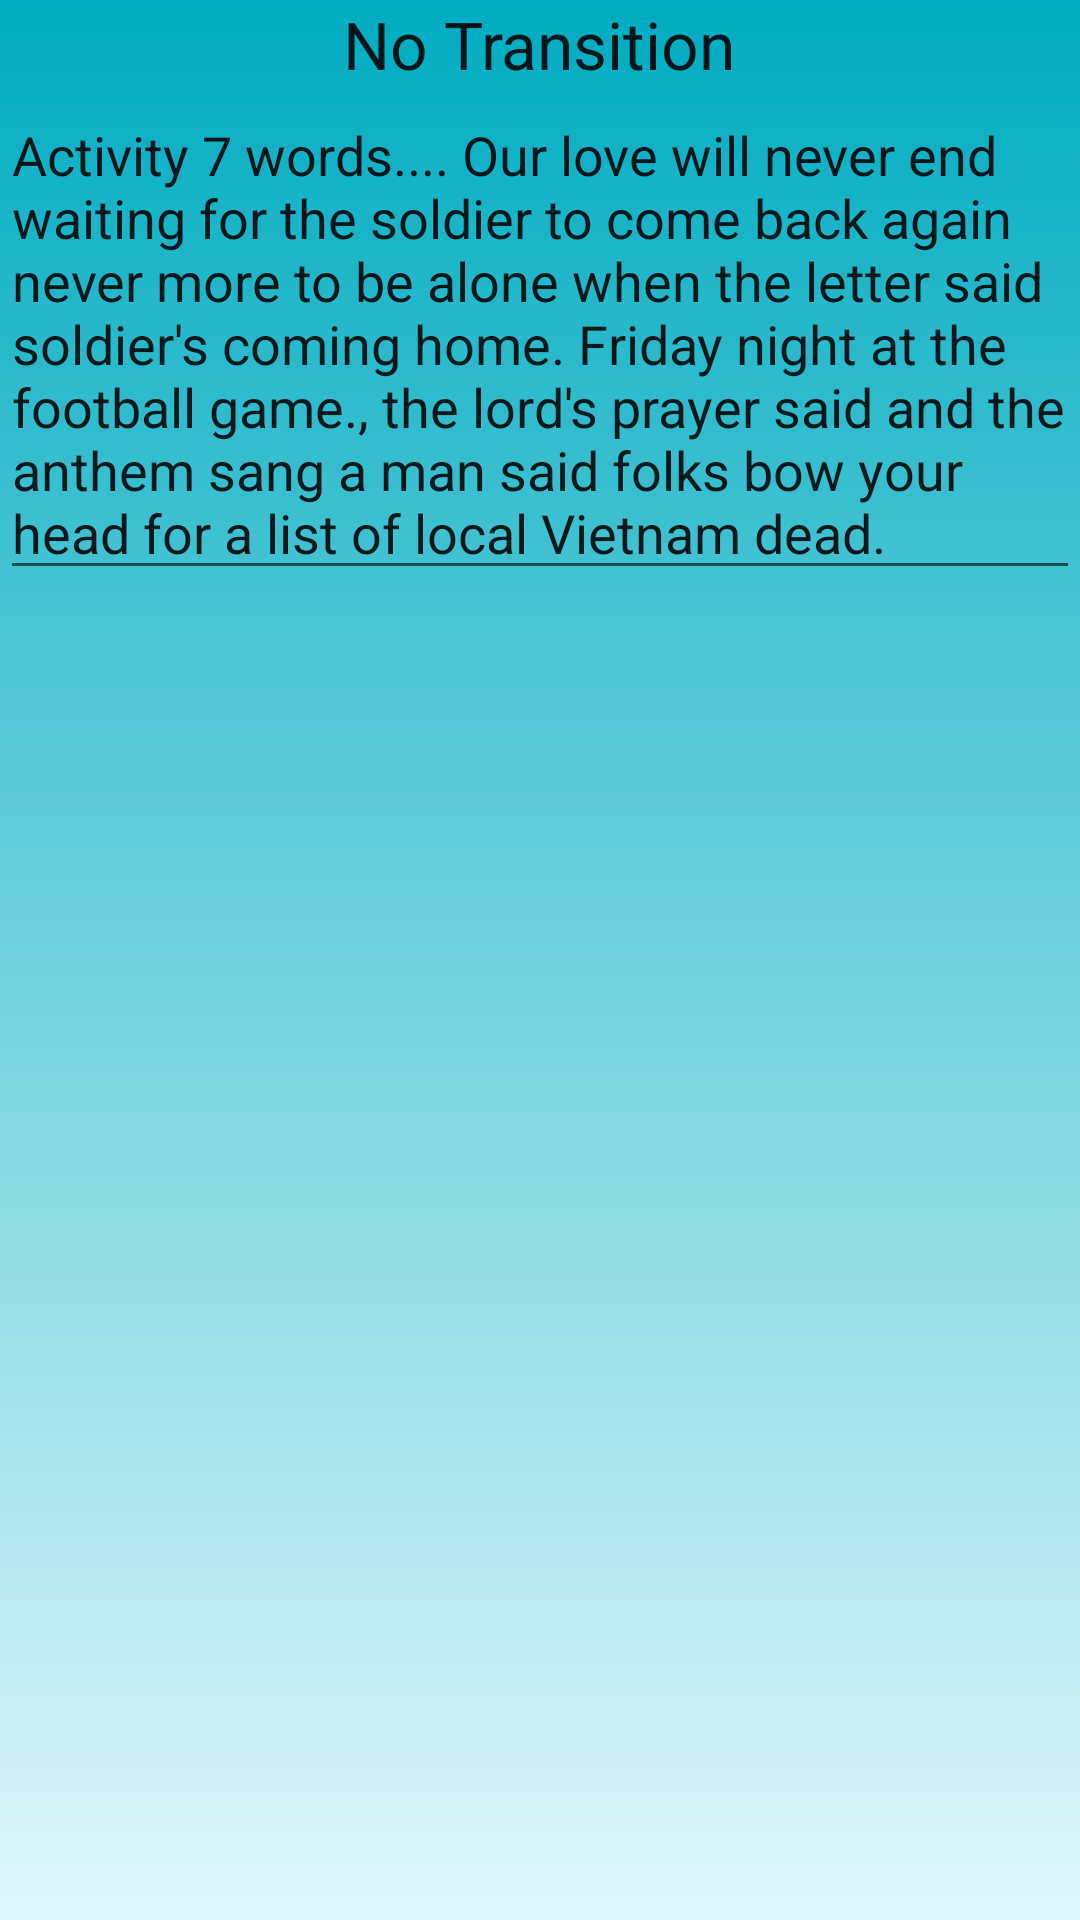

Android layout source for this screen:
<!-- AndroidManifest.xml: application theme AppTheme -->
<!-- res/layout/activity7.xml -->
<?xml version="1.0" encoding="utf-8"?>
<LinearLayout xmlns:android="http://schemas.android.com/apk/res/android"
              android:orientation="vertical"
              android:layout_width="match_parent"
              android:layout_height="match_parent" android:gravity="left"
              android:background="@drawable/main_menu_selector">

    <ImageView
            android:layout_width="match_parent"
            android:layout_height="wrap_content"
            android:id="@+id/imageView"
            android:src="@mipmap/ic_launcher"
            android:transitionName="img7"/>
    <TextView
            android:layout_width="wrap_content"
            android:layout_height="wrap_content"
            android:textAppearance="?android:attr/textAppearanceLarge"
            android:text="@string/activity_7_text"
            android:id="@+id/textActivity7" android:layout_gravity="center_horizontal"
            android:transitionName="text7"/>
    <EditText
            android:layout_width="match_parent"
            android:layout_height="wrap_content"
            android:inputType="textMultiLine"
            android:ems="10"
            android:text="Activity 7 words.... Our love will never end waiting for the soldier to come
back again never more to be alone when the letter said soldier's coming home. Friday night
at the football game., the lord's prayer said and the anthem sang a man said folks bow your
head for a list of local Vietnam dead."
            android:id="@+id/editText" android:layout_gravity="center_horizontal"/>
</LinearLayout>
<!-- resources referenced by this layout -->
<resources>
  <!-- drawable main_menu_selector (drawable) -->
  <?xml version="1.0" encoding="utf-8"?>
  <selector xmlns:android="http://schemas.android.com/apk/res/android">
      <item>
          <shape>
              <gradient
                      android:angle="90"
                      android:startColor="@color/lightest_blue"
                      android:endColor="@color/darkest_blue"
                      android:type="linear" />
          </shape>
      </item>
  </selector>
  <string name="activity_7_text">No Transition</string>
  <style name="AppTheme" parent="android:Theme.Material.Light.DarkActionBar">
          <item name="android:windowContentTransitions"> true </item>
          <item name="android:windowAllowEnterTransitionOverlap"> true</item>
          <item name="android:windowAllowReturnTransitionOverlap">true</item>
          <item name="android:windowTransitionBackgroundFadeDuration">3000</item>
      </style>
  <item name="lightest_blue" type="color">#E0F7FA</item>
  <item name="darkest_blue" type="color">#00ACC1</item>
</resources>
